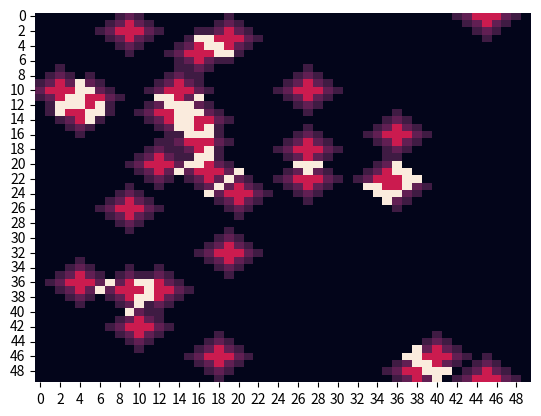

Generate this figure with matplotlib:
import argparse
import numpy as np
import seaborn as sns
import matplotlib.pyplot as plt            

def create_array(rows: int,cols: int, pos_value_density: float) -> np.array:
    '''Returns an array of zeros and ones.
    
    Inputs:

    rows (int): Number of rows in the array.
    cols (int): Number of cols in the array.
    pos_value_density (float): A number between 0-1 approximating 
    the percentage of ones in the array.
    
    Returns:
    numpy array
    '''
    
    arr = np.random.rand(rows,cols)
    return (arr>1-pos_value_density).astype(float)

def is_within_distance(index: tuple,pos_val: list,distance: int) -> float:
    '''Calculates the distance of a single cell from the specified target cell.
 
    Inputs:
    
    index (tuple): A cell from the initialized array.
    pos_val (list): The positive cell used a centroid for the distance calculation.
    distance (int): The max distance to qualify as a neighbor.

    Returns:
    float:  A float is primarly used for plotting puposes.
    '''
    
    dist = abs(index[0]-pos_val[0]) +abs(index[1]-pos_val[1])

    #return a float to provide a gradient visualization of cell distance
    return 1/dist if 0<dist<=distance else 0

def detect_neighbors(init_array: np.array,pos_vals: list,distance: int):
    '''Iterates through the initialized array to find all neighbors 
    that meet the distance threshold.
 
    Inputs:
    
    init_array (array): The initialized array.
    pos_val (list): The positive cell used a centroid for the distance calculation.
    distance (int): The max distance to qualify as a neighbor.

    Returns:
    array:  The modified init_array with values > 0 correlating to neighbors.
      values = 2 are overlaps.
    '''
    mod_arr = init_array.copy()
    for value in pos_vals:
        arr_iterable = np.nditer(mod_arr, flags = ["multi_index"])

        for item in arr_iterable:
            if not item:
                mod_arr[arr_iterable.multi_index]=is_within_distance(arr_iterable.multi_index,value,distance)

            elif item !=1 and is_within_distance(arr_iterable.multi_index,value,distance):
                mod_arr[arr_iterable.multi_index]=2
    return mod_arr

def get_grid_counts(neighbors):
    '''Get count of true neighbors and overlaps.'''
    count= np.count_nonzero(neighbors)
    overlaps  = np.count_nonzero(neighbors[neighbors==2])
    return count,overlaps

def range_limited_float_type(arg):
    """ Type function for argparse - a float within bounds """
    try:
        f = float(arg)
    except ValueError:    
        raise argparse.ArgumentTypeError("Must be a floating point number")
    if f < 0 or f > 1:
        raise argparse.ArgumentTypeError("Argument must be between 0 and 1.")
    return f

def main():

    parser = argparse.ArgumentParser(description=__doc__)
    parser.add_argument(
        'rows',type=int,nargs='?',default=50,
        help="The number of rows in the grid."
    )
    parser.add_argument(
        'cols', type=int,nargs='?', default=50,
        help = "The number of columns in the grid."
    )
    parser.add_argument(
        'distance', type=int, nargs='?', default=3,
        help= "The manhattan distance used to search for neighbors."
    )
    parser.add_argument(
        'pos_value_density',
        type=range_limited_float_type, nargs='?', default=0.01,
        help='Positive Value Density. A percentage to determine a density of positive \
            values within the grid.'
    )
    parser.add_argument(
        'plot_data',type=bool, nargs='?', default=1,
        help = 'Plot grid results'
    )

    args = parser.parse_args()

    #create array and get number of positive values
    init_arr = create_array(args.rows,args.cols,args.pos_value_density)
    pos_vals = np.dstack(np.where(init_arr>0))[0]
    print(f'The array is {init_arr.shape[0]} x {init_arr.shape[1]} with {len(pos_vals)} positive values.')
    
    #detect neighbors and return updated array
    neighbors=detect_neighbors(init_arr,pos_vals,args.distance)

    #get neighbor and overlap counts
    count, overlaps = get_grid_counts(neighbors)

    print(f'Total Neighbor Detections: {count}')
    print(f'Total Overlap Detections: {overlaps}')

    #plot array
    if args.plot_data:
        ax = sns.heatmap(neighbors, cbar=False)
        plt.show()


if __name__ == "__main__":
    main()
